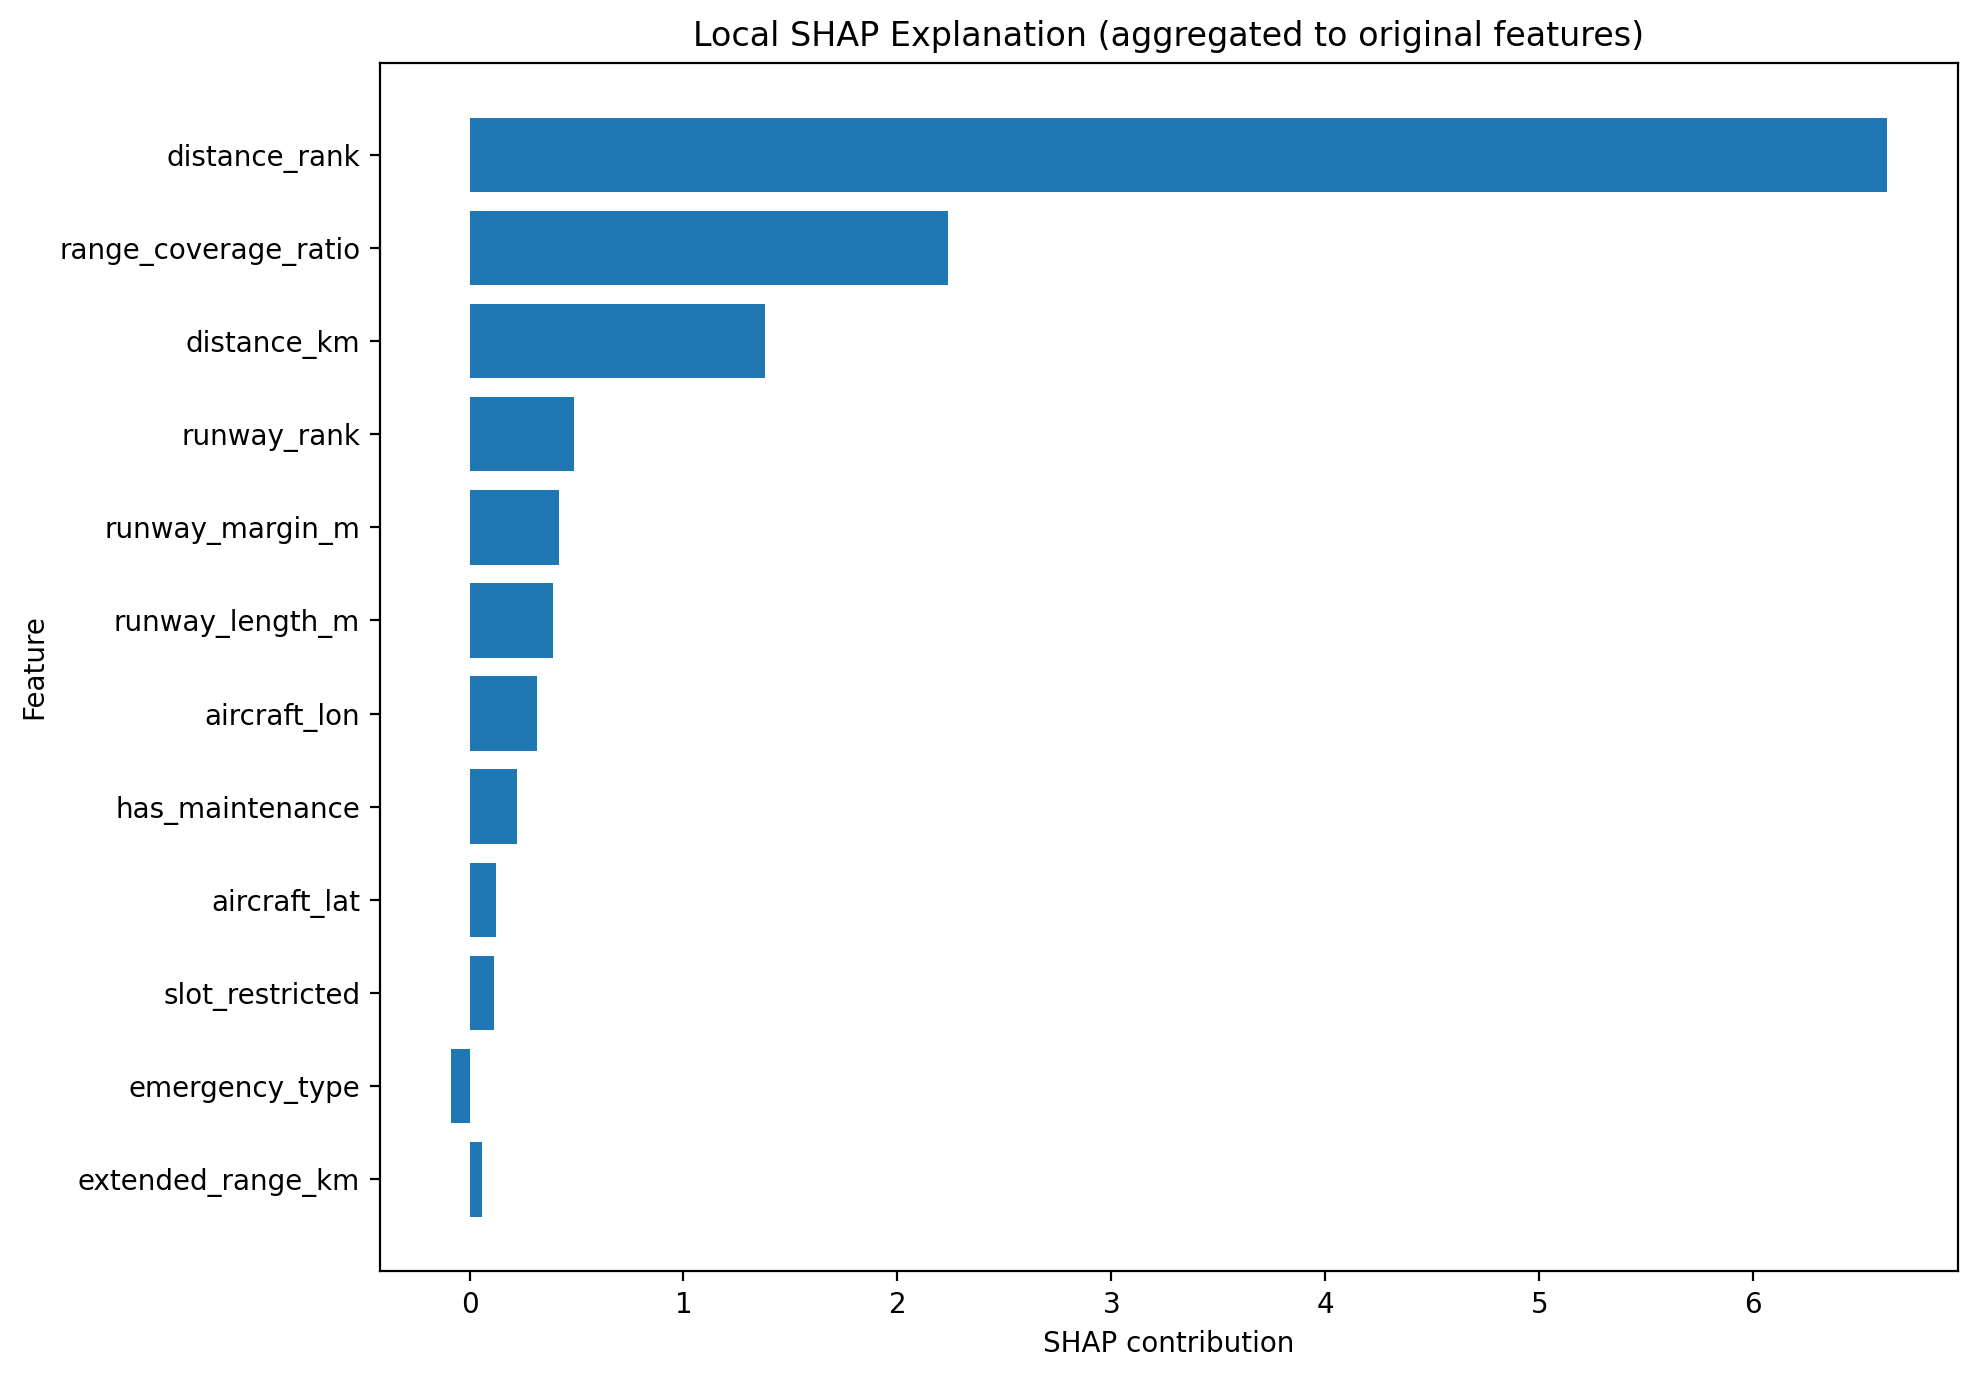

Values plotted in this chart, from the file beside it:
feature, shap_value, abs_shap, raw_value
distance_rank, 6.622, 6.622, 1
range_coverage_ratio, 2.236, 2.236, 24.99
distance_km, 1.379, 1.379, 34.22
runway_rank, 0.4881, 0.4881, 2
runway_margin_m, 0.42, 0.42, 1663
runway_length_m, 0.39, 0.39, 4000
aircraft_lon, 0.3132, 0.3132, 31.71
has_maintenance, 0.2196, 0.2196, 1
aircraft_lat, 0.1249, 0.1249, 30.25
slot_restricted, 0.1165, 0.1165, 0
emergency_type, -0.08446, 0.08446, security
extended_range_km, 0.05925, 0.05925, 1376
distance_zone, 0.05135, 0.05135, preferred
approach_type, 0.051, 0.051, ILS
medical_level, 0.04532, 0.04532, basic
open_24h, 0.03288, 0.03288, 1
runway_width_m, 0.03115, 0.03115, 60
max_range_km, 0.02454, 0.02454, 1171
aircraft_category, 0.023, 0.023, narrow_body
surface_type, 0.02177, 0.02177, asphalt
has_medical, 0.0217, 0.0217, 1
usable_range_km, 0.02085, 0.02085, 855.0
civil_military, 0.01518, 0.01518, civil
rescue_category, 0.01189, 0.01189, major
fuel_state, 0.008842, 0.008842, low
aircraft_type, 0.008407, 0.008407, A320
aircraft_adjusted_range_km, -0.007532, 0.007532, 855.0
unsafe_status, -0.006204, 0.006204, safe
fuel_multiplier, 0.003022, 0.003022, 0.9
has_ils, 0.001957, 0.001957, 1
required_runway_m, 0.00183, 0.00183, 2337
weather_reporting, -0.001348, 0.001348, 1
is_international, 0.0005068, 0.0005068, 1
binding_side, 0.0, 0.0, aircraft_fuel
closure_status, 0.0, 0.0, open
fuel_available, 0.0, 0.0, 1
has_rescue, 0.0, 0.0, 1
has_firefighting, 0.0, 0.0, 1
restricted_status, 0.0, 0.0, none
tower_available, 0.0, 0.0, 1
